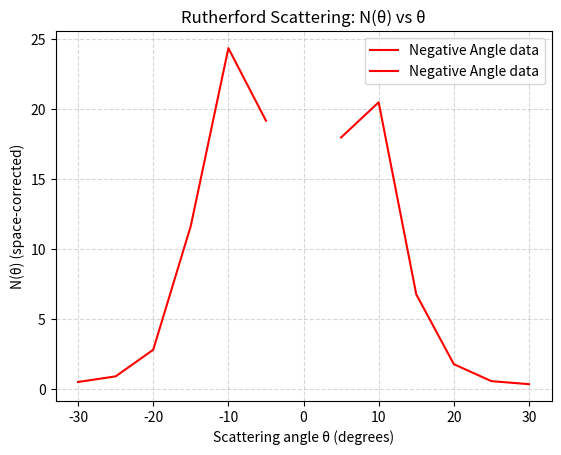

Recreate this plot in Python.
import numpy as np
import matplotlib.pyplot as plt

x = np.array([-30, -25, -20, -15, -10, -5, 5, 10, 15, 20, 25, 30], dtype=float)
y = np.array([
    0.49323004661359743, 0.8948660433649347, 2.796892185003242,
    11.659911513483951, 24.377635769515706, 19.191191585096416,
    17.989175162517256, 20.504359710715153, 6.765025369050662,
    1.7675327100769624, 0.5523208813647074, 0.33615041393410783
], dtype=float)

plt.plot(x[:6], y[:6], label="Negative Angle data", color='red')
plt.plot(x[6:], y[6:], label="Negative Angle data", color='red')
plt.xlabel("Scattering angle θ (degrees)")
plt.ylabel("N(θ) (space-corrected)")
plt.title("Rutherford Scattering: N(θ) vs θ")
plt.legend()
plt.grid(True, which="both", ls="--", alpha=0.5)
plt.show()
